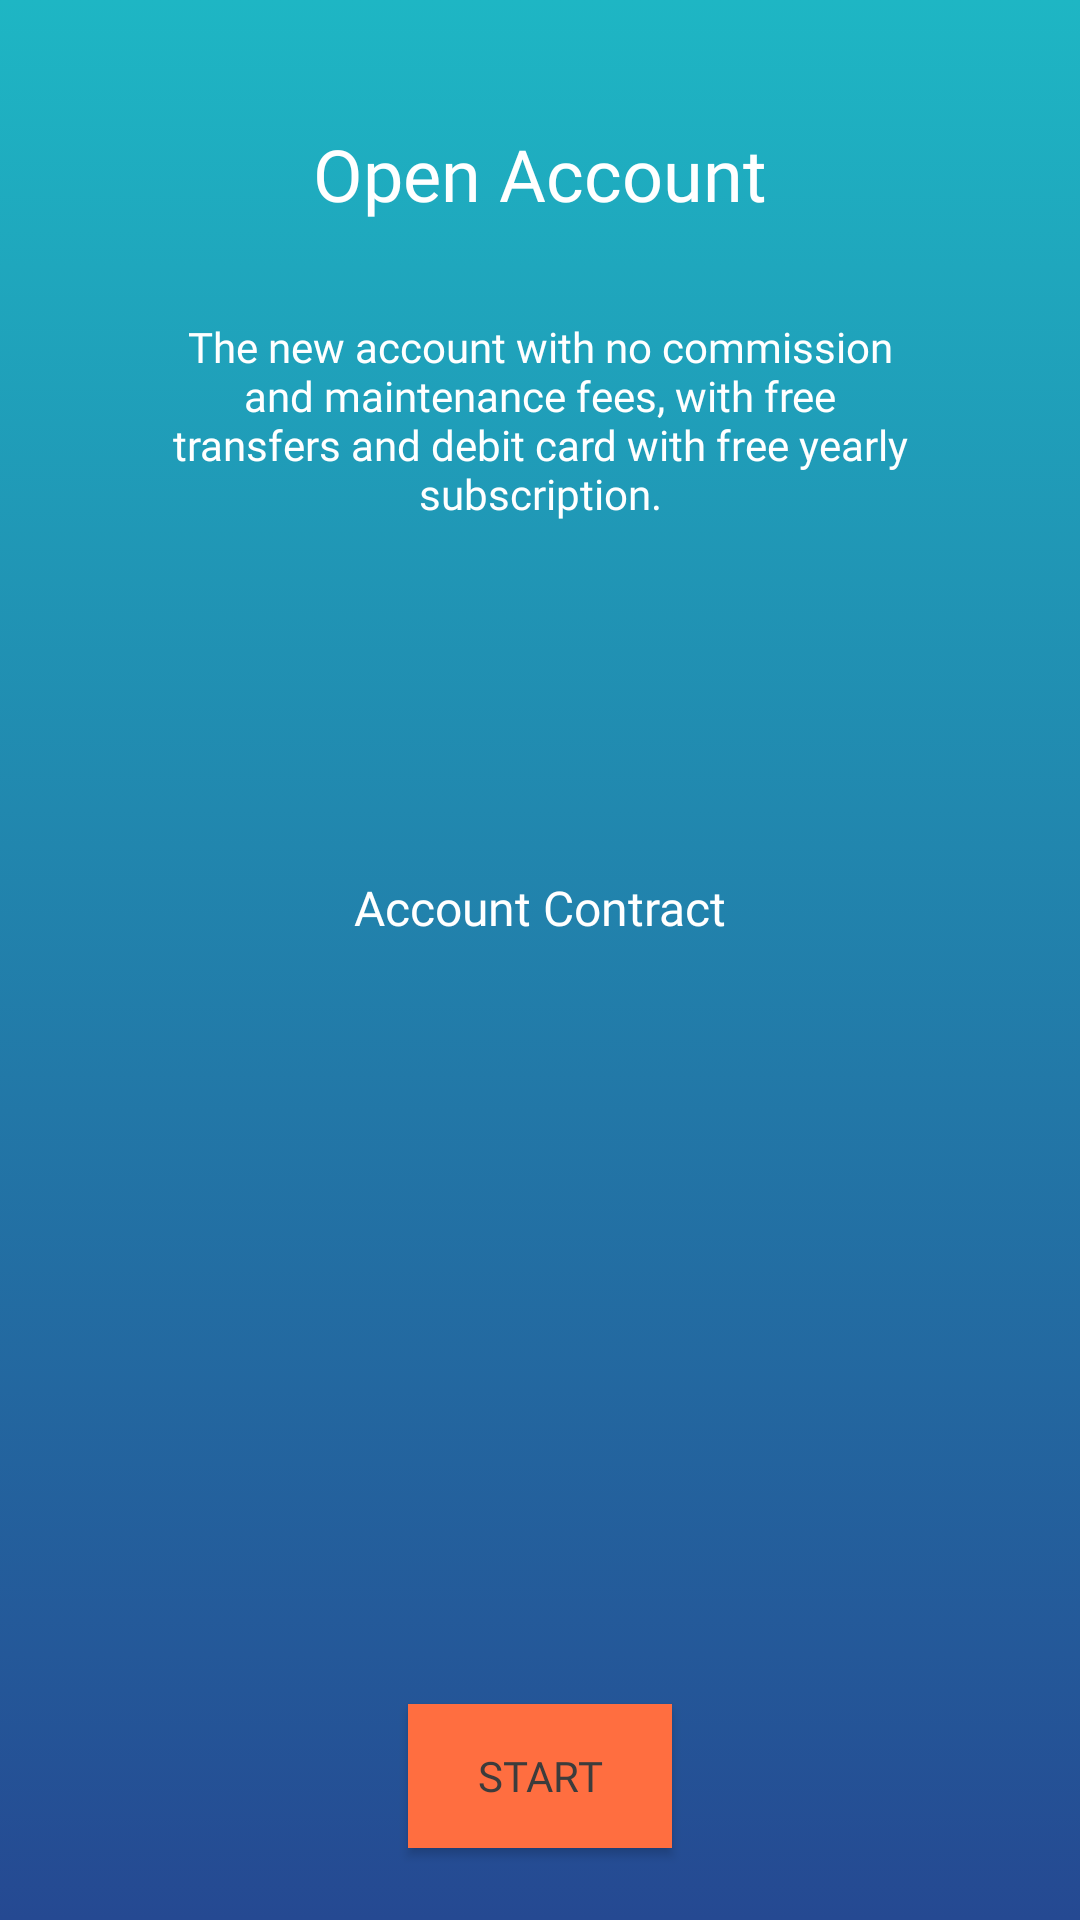

Android layout source for this screen:
<!-- AndroidManifest.xml: application theme FirmingTheme -->
<!-- res/layout/start_activity.xml -->
<?xml version="1.0" encoding="utf-8"?>
<android.support.constraint.ConstraintLayout xmlns:android="http://schemas.android.com/apk/res/android"
    xmlns:app="http://schemas.android.com/apk/res-auto"
    xmlns:tools="http://schemas.android.com/tools"
    android:orientation="vertical"
    android:layout_width="match_parent"
    android:background="@drawable/gradient_background"
    android:layout_height="match_parent">

    <TextView
        android:id="@+id/openAccountTB"
        android:layout_width="wrap_content"
        android:layout_height="wrap_content"
        android:textAlignment="center"
        android:layout_marginBottom="8dp"
        android:layout_marginTop="8dp"
        android:fontFamily="@font/raleway"
        android:text="@string/start_open_account_title"
        android:textColor="@color/firmingWhite"
        android:textSize="24sp"
        app:layout_constraintBottom_toBottomOf="parent"
        app:layout_constraintHorizontal_bias="0.50"
        app:layout_constraintLeft_toLeftOf="parent"
        app:layout_constraintRight_toRightOf="parent"
        app:layout_constraintTop_toTopOf="parent"
        app:layout_constraintVertical_bias="0.057" />

    <Button
        android:id="@+id/startAccountBT"
        android:layout_width="wrap_content"
        android:layout_height="59dp"
        android:layout_marginLeft="8dp"
        android:layout_marginRight="8dp"
        android:layout_marginTop="32dp"
        android:background="@color/firmingTransparent"
        android:drawableEnd="@drawable/vector_document"
        android:drawablePadding="10dp"
        android:fontFamily="@font/avenir_light"
        android:paddingBottom="16dp"
        android:paddingEnd="16dp"
        android:paddingStart="16dp"
        android:paddingTop="16dp"
        android:text="@string/contract_account"
        android:textAlignment="center"
        android:textAllCaps="false"
        android:textColor="@color/firmingWhite"
        android:textSize="16sp"
        android:visibility="invisible"
        app:layout_constraintLeft_toLeftOf="parent"
        app:layout_constraintRight_toRightOf="parent"
        app:layout_constraintTop_toBottomOf="@+id/formInfoTV" />


    <Button
        android:id="@+id/lopdBT"
        android:layout_width="wrap_content"
        android:layout_height="59dp"
        android:layout_marginLeft="8dp"
        android:layout_marginRight="8dp"
        android:layout_marginTop="8dp"
        android:background="@color/firmingTransparent"
        android:drawableEnd="@drawable/vector_document"
        android:drawablePadding="10dp"
        android:fontFamily="@font/avenir_light"
        android:paddingBottom="16dp"
        android:paddingEnd="16dp"
        android:paddingStart="16dp"
        android:paddingTop="16dp"
        android:text="@string/contract_account"
        android:textAlignment="center"
        android:textAllCaps="false"
        android:textColor="@color/firmingWhite"
        android:textSize="16sp"
        app:layout_constraintLeft_toLeftOf="parent"
        app:layout_constraintRight_toRightOf="parent"
        app:layout_constraintTop_toBottomOf="@+id/startAccountBT" />

    <Button
        android:id="@+id/moreInfoBT"
        android:layout_width="wrap_content"
        android:layout_height="wrap_content"
        android:layout_marginBottom="8dp"
        android:layout_marginLeft="8dp"
        android:layout_marginRight="8dp"
        android:background="@color/firmingTransparent"
        android:drawableStart="@drawable/vector_add_box"
        android:fontFamily="@font/avenir_light"
        android:paddingBottom="16dp"
        android:paddingEnd="16dp"
        android:paddingStart="16dp"
        android:paddingTop="16dp"
        android:text="@string/more_account_info"
        android:textAlignment="center"
        android:textAllCaps="false"
        android:textColor="@color/firmingWhite"
        android:visibility="invisible"
        android:textSize="12sp"
        app:layout_constraintBottom_toTopOf="@+id/startVerificationBT"
        app:layout_constraintLeft_toLeftOf="parent"
        app:layout_constraintRight_toRightOf="parent" />


    <TextView
        android:id="@+id/formInfoTV"
        android:layout_width="245dp"
        android:layout_height="wrap_content"
        android:layout_marginTop="32dp"
        android:fontFamily="@font/avenir_light"
        android:gravity="center"
        android:text="@string/new_account_info"
        android:textAlignment="center"
        android:textColor="@color/firmingWhite"
        android:textSize="14sp"
        app:layout_constraintLeft_toLeftOf="parent"
        app:layout_constraintRight_toRightOf="parent"
        app:layout_constraintTop_toBottomOf="@+id/openAccountTB" />

    <Button
        android:id="@+id/startVerificationBT"
        android:layout_width="wrap_content"
        android:layout_height="wrap_content"
        android:layout_marginBottom="24dp"
        android:layout_marginEnd="8dp"
        android:layout_marginStart="8dp"
        android:text="@string/start"
        app:layout_constraintBottom_toBottomOf="parent"
        app:layout_constraintEnd_toEndOf="parent"
        app:layout_constraintLeft_toLeftOf="parent"
        app:layout_constraintRight_toRightOf="parent"
        android:fontFamily="@font/raleway"
        android:textColor="@color/firmingGray"
        app:layout_constraintStart_toStartOf="parent"
        android:background="@color/colorAccent"/>


</android.support.constraint.ConstraintLayout>
<!-- resources referenced by this layout -->
<resources>
  <color name="colorAccent">#ff6e40</color>
  <color name="firmingGray">#3c3c3c</color>
  <color name="firmingTransparent">#00ffffff</color>
  <color name="firmingWhite">#ffffff</color>
  <!-- drawable gradient_background (drawable) -->
  <?xml version="1.0" encoding="utf-8"?>
  <selector xmlns:android="http://schemas.android.com/apk/res/android">
      <item>
          <shape>
              <gradient
                  android:angle="90"
                  android:endColor="@color/colorPrimary"
                  android:startColor="@color/colorPrimaryDark"
                  android:type="linear" />
          </shape>
      </item>
  </selector>
  <string name="contract_account">Account Contract</string>
  <string name="more_account_info">More info about this account</string>
  <string name="new_account_info">The new account with no commission and maintenance fees, with free transfers and debit card with free yearly subscription.</string>
  <string name="start">Start</string>
  <string name="start_open_account_title">Open Account</string>
  <style name="FirmingTheme" parent="Theme.AppCompat.Light.NoActionBar">
          
          <item name="colorPrimary">@color/colorPrimary</item>
          <item name="colorPrimaryDark">@color/colorPrimaryDark</item>
          <item name="colorAccent">@color/colorAccent</item>
      </style>
  <color name="colorPrimary">#1eb6c4</color>
  <color name="colorPrimaryDark">#254992</color>
</resources>
